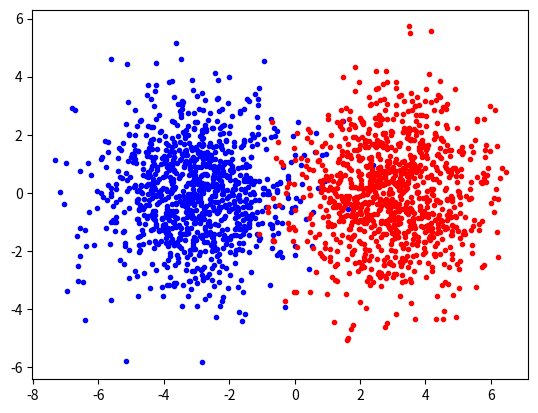

Write Python code to recreate this figure. (Note: this script raises an exception after producing the figure.)
import numpy
import math
import random
import matplotlib.pyplot

# create data from a multivariate normal distribution
mean1 = [-3,0]
mean2 = [3,0]

cov = [[2,0],[0,3]]

x1 = numpy.random.multivariate_normal(mean1, cov, 1000)
matplotlib.pyplot.scatter(x1[:,0], x1[:,1], c = 'b', marker = '.')
x2 = numpy.random.multivariate_normal(mean2, cov, 1000)
matplotlib.pyplot.scatter(x2[:,0], x2[:,1], c = 'r', marker = '.')
matplotlib.pyplot.ion()
matplotlib.pyplot.show()

X = numpy.concatenate((x1,x2))
X = numpy.concatenate((numpy.ones((2000,1)),X), axis = 1)

#first half of the data from class 0, second half from class 1
Xc = numpy.zeros(1000)
Xc = numpy.concatenate((Xc, numpy.ones(1000)))


#randomly initialize the weights
random.seed()
w1 = numpy.transpose(numpy.array([random.random()-0.5, random.random()-0.5, random.random()-0.5]))
w2 = numpy.transpose(numpy.array([random.random()-0.5, random.random()-0.5, random.random()-0.5]))
w3 = numpy.transpose(numpy.array([random.random()-0.5, random.random()-0.5, random.random()-0.5]))

alpha = 0.25
outputError = numpy.empty((2000,1))
for epoch in range(2000):
    totalError = 0
    for i in range(2000):
        #forward calculation
        z1 = 1/(1 + math.exp(-numpy.dot(X[i,:],w1)))
        z2 = 1/(1 + math.exp(-numpy.dot(X[i,:],w2)))
        xhidden = [1, z1, z2]
        z3 = 1/(1 + math.exp(-numpy.dot(xhidden,w3)))

        # prediction
        prediction = round(z3,0) #one option...
        outputError[i] = abs(Xc[i] - prediction)
        totalError = totalError + numpy.asscalar(outputError[i])

        #backward propagation
        #update the error
        error3 = z3*(1-z3)*(Xc[i] - z3) #output node 
        error1 = z1*(1-z1)*(error3*w3[1]) #hidden layer node
        error2 = z2*(1-z2)*(error3*w3[2]) #hidden layer

        w3 = w3 + [alpha*error3, alpha*error3*z1, alpha*error3*z2 ]
        w1 = w1 + [alpha*error1, alpha*error1*X[i,1], alpha*error1*X[i,2]]
        w2 = w2 + [alpha*error2, alpha*error2*X[i,1], alpha*error2*X[i,2]]

    # for every epoch
    print("Iteration... ", epoch + 1, "Error = ", totalError, "            ", end = '\r', flush = True)
    



print("done")


